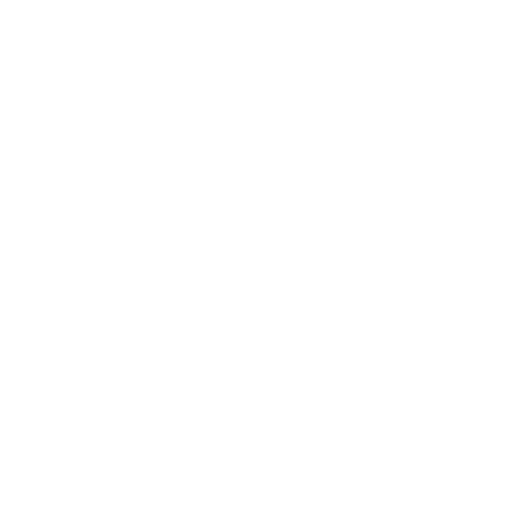
t = 0.00 s
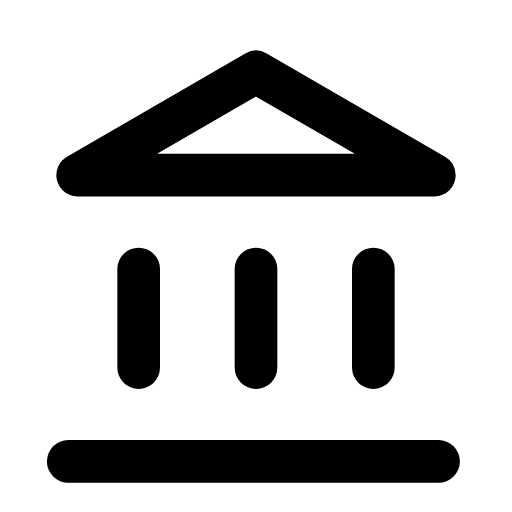
t = 0.24 s
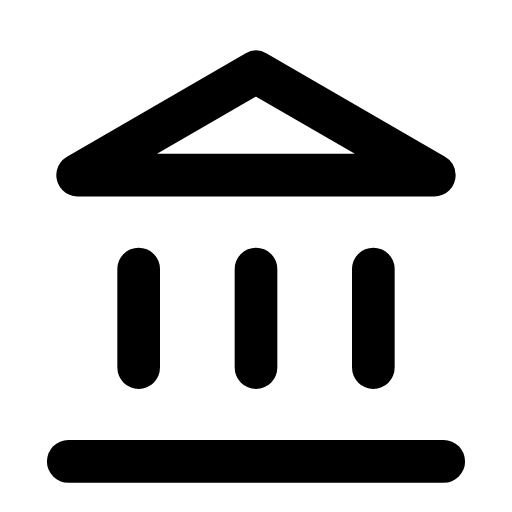
t = 0.47 s
t = 0.68 s: frame unchanged from t = 0.47 s, image omitted
t = 0.93 s: frame unchanged from t = 0.47 s, image omitted
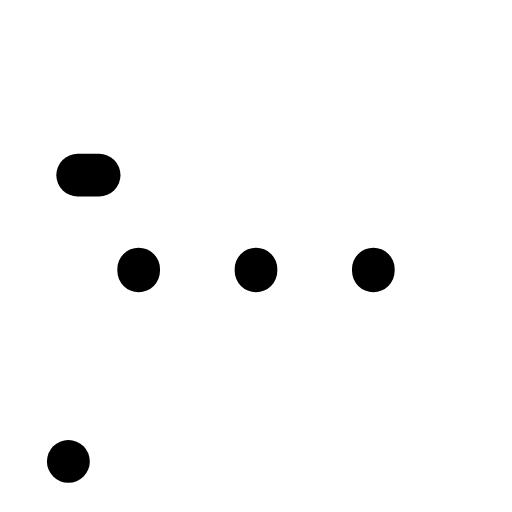
t = 1.17 s

The animated SVG that drew these frames (rendered in a browser with its animation timeline set to each time). Animation: 3 SMIL elements (animate=3); one cycle of 1.40 s, repeats indefinitely.

<svg xmlns="http://www.w3.org/2000/svg" width="24" height="24" viewBox="0 0 24 24" fill="none"><g transform="translate(-1.2 -1.25) scale(1.1)"><path stroke="currentColor" stroke-width="1.818" stroke-linecap="round" stroke-linejoin="round" fill="none" d="M4.4 8.6L19.6 8.6L12 4.2Z" pathLength="1" stroke-dasharray="1"><animate attributeName="stroke-dashoffset" values="1;1;0;0;0;0;1;1;1" keyTimes="0;0;0.189;0.45;0.6;0.774;0.9;0.9;1" dur="1.4s" repeatCount="indefinite" calcMode="spline" keySplines="0.16 1 0.3 1;0.16 1 0.3 1;0.16 1 0.3 1;0.16 1 0.3 1;0.16 1 0.3 1;0.16 1 0.3 1;0.16 1 0.3 1;0.16 1 0.3 1"/></path><path stroke="currentColor" stroke-width="1.818" stroke-linecap="round" stroke-linejoin="round" fill="none" d="M7 12.6L7 16.8M12 12.6L12 16.8M17 12.6L17 16.8" pathLength="1" stroke-dasharray="1"><animate attributeName="stroke-dashoffset" values="1;1;0;0;0;0;1;1;1" keyTimes="0;0.0315;0.2205;0.45;0.6;0.753;0.879;0.9;1" dur="1.4s" repeatCount="indefinite" calcMode="spline" keySplines="0.16 1 0.3 1;0.16 1 0.3 1;0.16 1 0.3 1;0.16 1 0.3 1;0.16 1 0.3 1;0.16 1 0.3 1;0.16 1 0.3 1;0.16 1 0.3 1"/></path><path stroke="currentColor" stroke-width="1.818" stroke-linecap="round" stroke-linejoin="round" fill="none" d="M4 20.8L20 20.8" pathLength="1" stroke-dasharray="1"><animate attributeName="stroke-dashoffset" values="1;1;0;0;0;0;1;1;1" keyTimes="0;0.063;0.252;0.45;0.6;0.732;0.858;0.9;1" dur="1.4s" repeatCount="indefinite" calcMode="spline" keySplines="0.16 1 0.3 1;0.16 1 0.3 1;0.16 1 0.3 1;0.16 1 0.3 1;0.16 1 0.3 1;0.16 1 0.3 1;0.16 1 0.3 1;0.16 1 0.3 1"/></path></g></svg>
